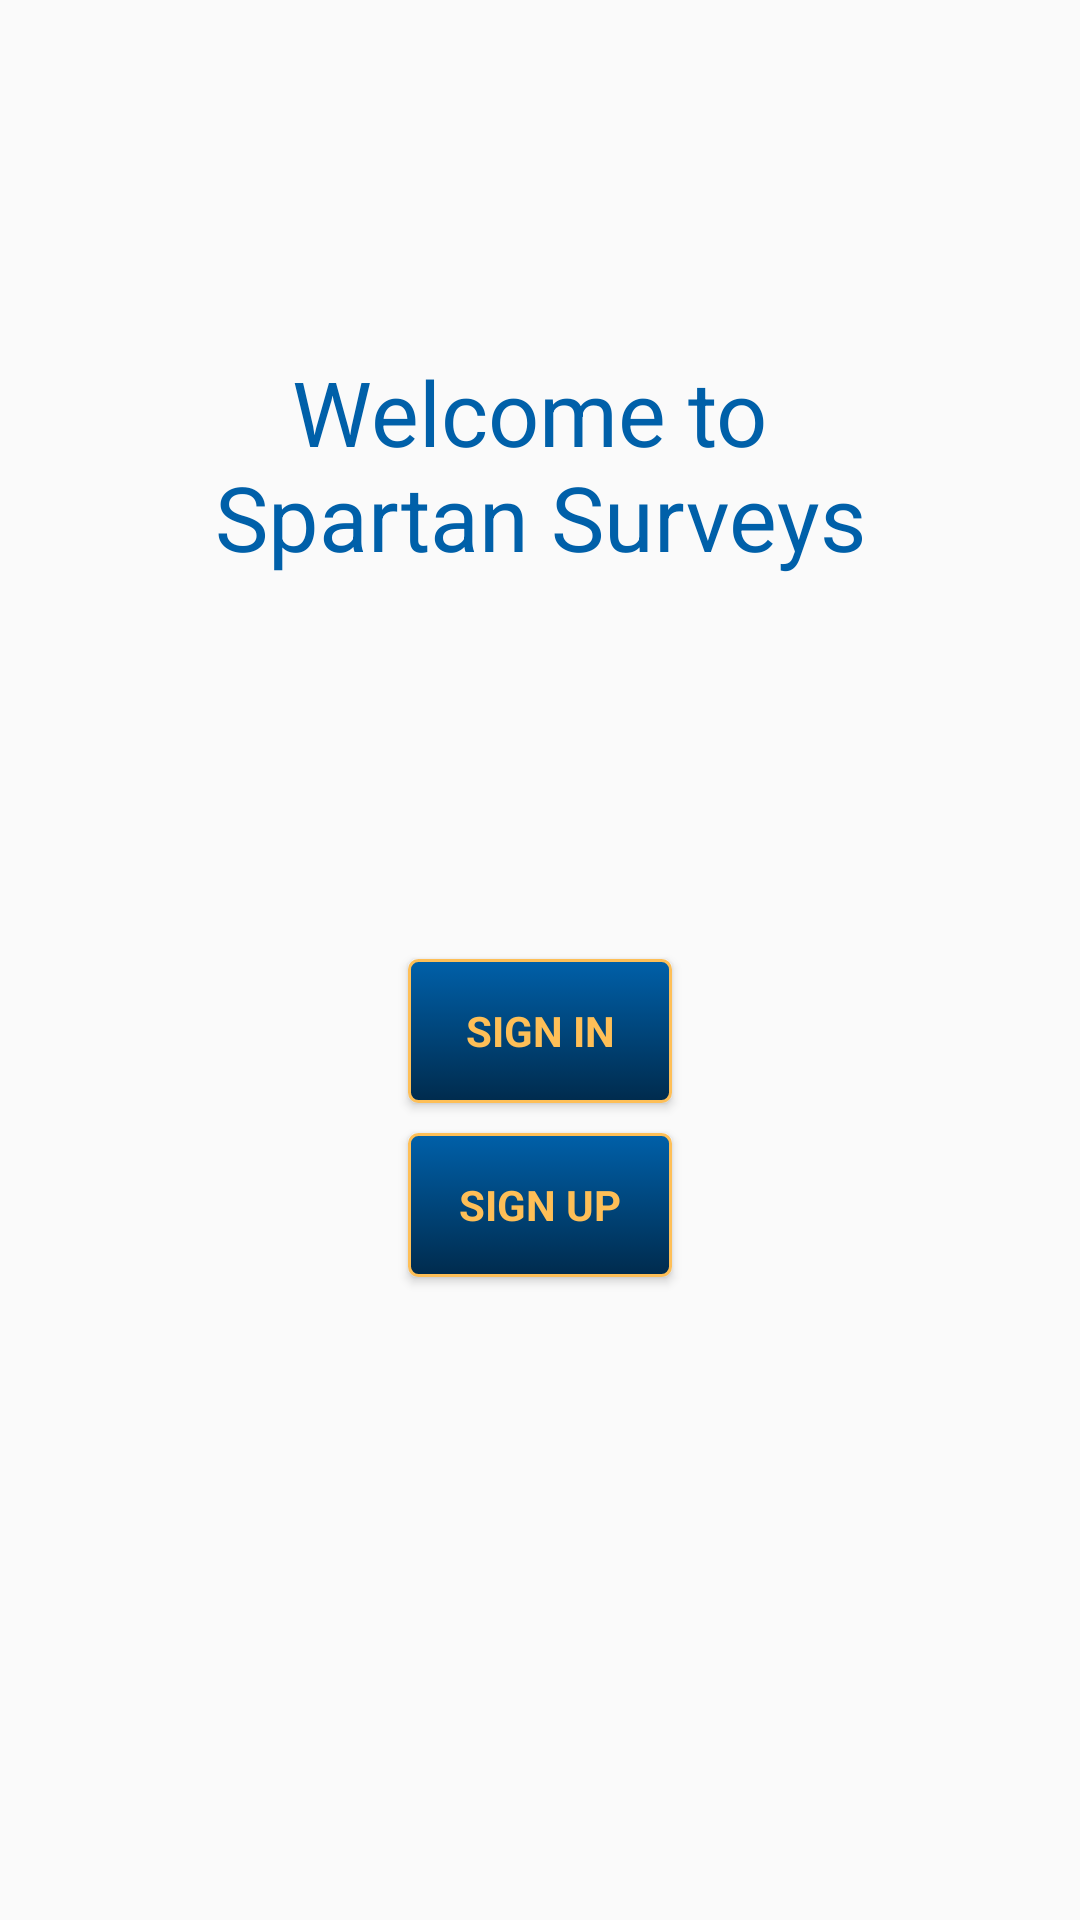

Layout XML and referenced resources for this Android screen:
<!-- AndroidManifest.xml: application theme AppTheme -->
<!-- res/layout/activity_welcome.xml -->
<?xml version="1.0" encoding="utf-8"?>
<LinearLayout xmlns:android="http://schemas.android.com/apk/res/android"
    android:orientation="vertical" android:layout_width="match_parent"
    android:layout_height="match_parent"
    android:weightSum="1">

    <TextView
        android:layout_width="fill_parent"
        android:layout_height="wrap_content"
        android:paddingBottom="10dp"
        android:paddingTop="10dp"
        android:paddingLeft="5dp"
        android:paddingRight="5dp"
        android:textAppearance="?android:attr/textAppearanceMedium"
        android:text="@string/welcome_message"
        android:lines="2"
        android:textSize="30sp"
        android:id="@+id/welcome"
        android:layout_gravity="center_horizontal"
        android:layout_weight="0.50"
        android:gravity="center"
        android:textColor="@color/spartan_blue"
        android:typeface="sans" />

    <Button
        android:layout_marginTop="10dp"
        android:layout_width="wrap_content"
        android:layout_height="wrap_content"
        android:text="@string/sign_in"
        android:id="@+id/signIn"
        android:background="@drawable/rounded_button"
        android:layout_gravity="center"
        android:textColor="@color/spartan_yellow"
        android:typeface="sans"
        android:textStyle="bold"
        android:paddingBottom="10dp"
        android:paddingTop="10dp"
        android:shadowColor="@color/spartan_shadow" />

    <Button
        android:layout_marginTop="10dp"
        android:layout_width="wrap_content"
        android:layout_height="wrap_content"
        android:text="@string/sign_up"
        android:id="@+id/signUp"
        android:background="@drawable/rounded_button"
        android:layout_gravity="center"
        android:clickable="false"
        android:textAlignment="center"
        android:textColor="@color/spartan_yellow"
        android:typeface="sans"
        android:textStyle="bold"
        android:paddingTop="10dp"
        android:paddingBottom="10dp"
        android:shadowColor="@color/spartan_shadow" />

</LinearLayout>
<!-- resources referenced by this layout -->
<resources>
  <color name="spartan_blue">#0060a9</color>
  <color name="spartan_shadow">#002b4d</color>
  <color name="spartan_yellow">#febf57</color>
  <!-- drawable rounded_button (drawable) -->
  <?xml version="1.0" encoding="utf-8"?>
  <selector xmlns:android="http://schemas.android.com/apk/res/android" >
      <item android:state_pressed="true" >
          <shape android:shape="rectangle"  >
              <corners android:radius="3dip" />
              <stroke android:width="1dip" android:color="@color/spartan_yellow" />
              <gradient android:angle="-90" android:startColor="@color/spartan_blue" android:endColor="@color/spartan_shadow"  />
          </shape>
      </item>
      <item android:state_focused="true">
          <shape android:shape="rectangle"  >
              <corners android:radius="3dip" />
              
              <stroke android:width="1dip" android:color="@color/colorAccent" />
              <solid android:color="@color/colorAccent"/>
          </shape>
      </item>
      <item >
          <shape android:shape="rectangle"  >
              <corners android:radius="3dip" />
              <stroke android:width="1dip" android:color="@color/spartan_yellow" />
              <gradient android:angle="-90" android:startColor="@color/spartan_blue" android:endColor="@color/spartan_shadow" />
          </shape>
      </item>
  </selector>
  <string name="sign_in">Sign In</string>
  <string name="sign_up">Sign Up</string>
  <string name="welcome_message">Welcome to \nSpartan Surveys</string>
  <style name="AppTheme" parent="Theme.AppCompat.Light.DarkActionBar">
          
          <item name="colorPrimary">@color/spartan_blue</item>
          <item name="colorPrimaryDark">@color/spartan_shadow</item>
          <item name="colorAccent">@color/spartan_yellow</item>
          <item name="windowActionBar">false</item>
          <item name="windowNoTitle">true</item>
      </style>
  <color name="colorAccent">#FF4081</color>
</resources>
